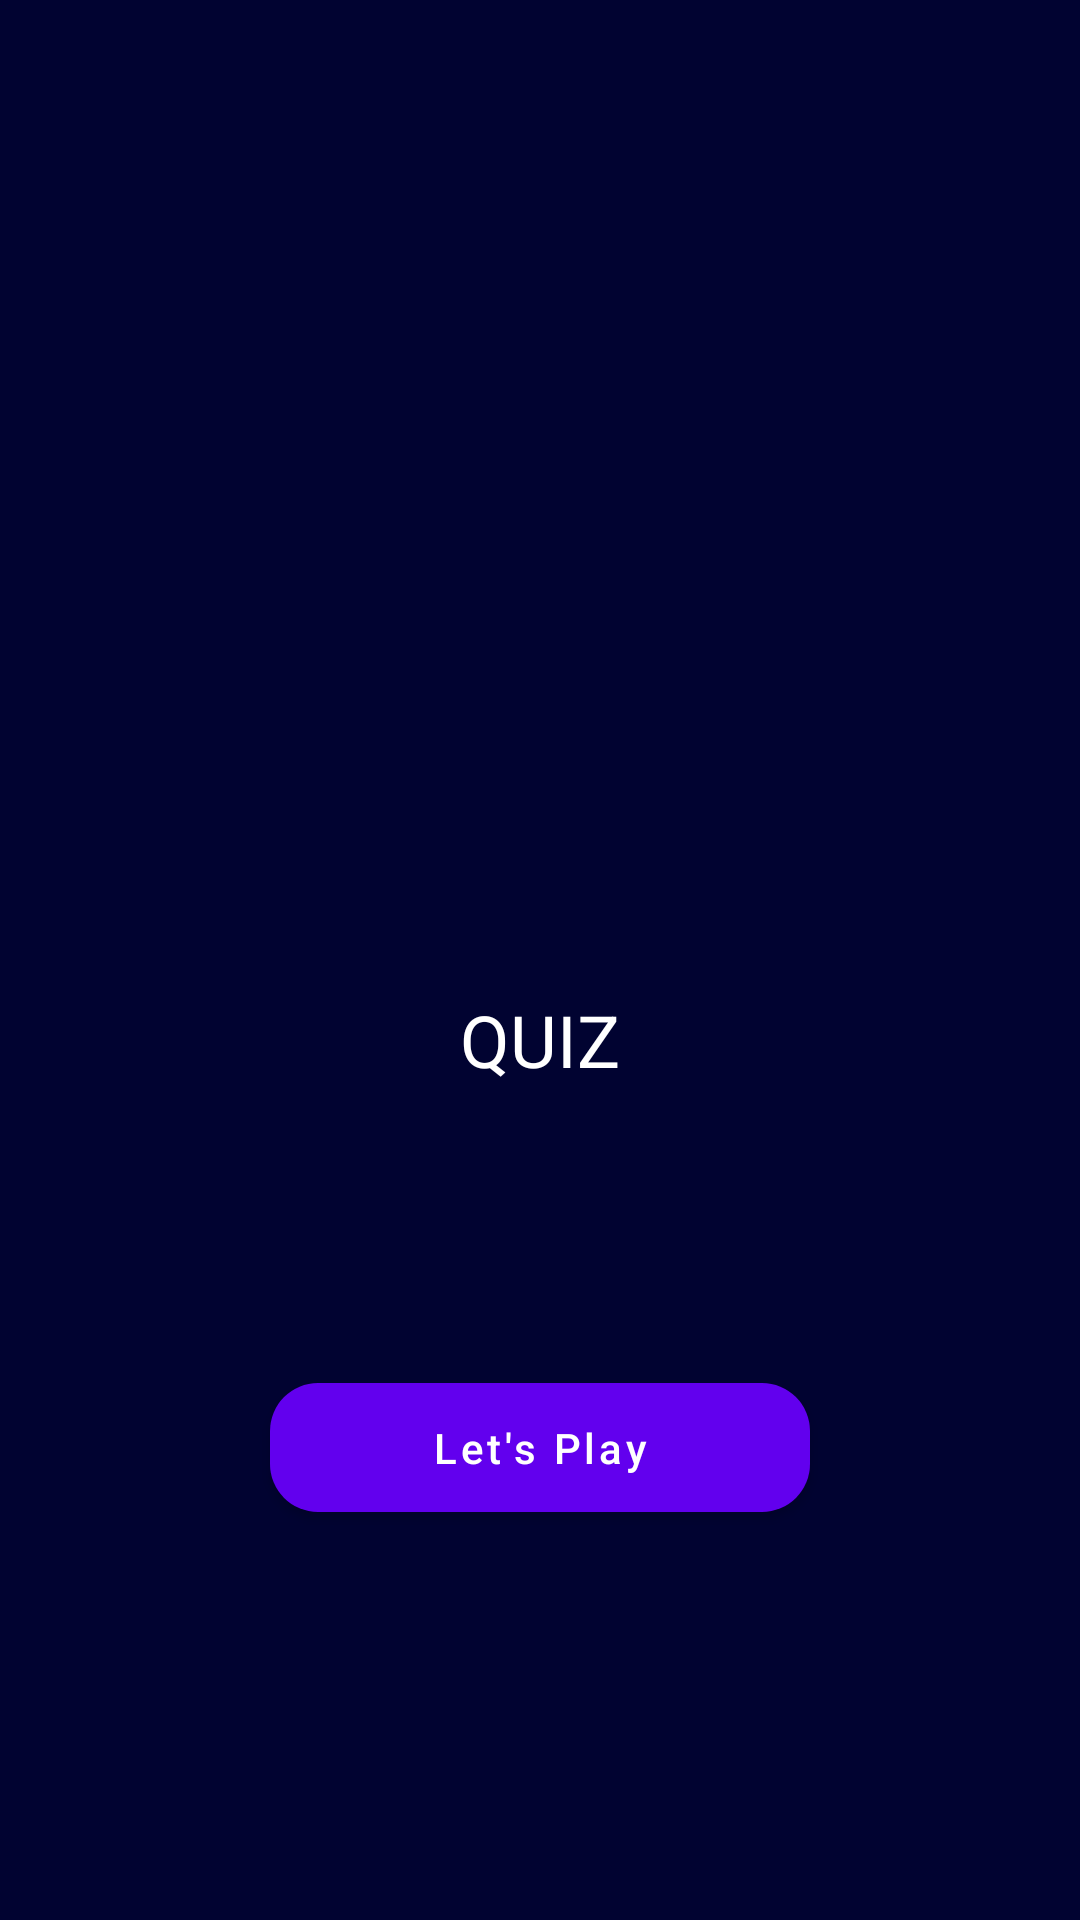

Write the Android layout XML for this screen, with the resource values it uses.
<!-- AndroidManifest.xml: application theme Theme.PlayQuiz -->
<!-- res/layout/fragment_main.xml -->
<?xml version="1.0" encoding="utf-8"?>
<layout xmlns:android="http://schemas.android.com/apk/res/android"
    xmlns:app="http://schemas.android.com/apk/res-auto"
    xmlns:tools="http://schemas.android.com/tools">

    <data>

        <variable
            name="viewModel"
            type="info.learncoding.playquiz.ui.main.MainViewModel" />
    </data>

    <androidx.constraintlayout.widget.ConstraintLayout
        android:layout_width="match_parent"
        android:layout_height="match_parent"
        android:background="@color/main_bg_color"
        android:padding="30dp"
        tools:context=".ui.main.MainFragment">

        <androidx.appcompat.widget.AppCompatImageView
            android:id="@+id/logo_image_view"
            android:layout_width="0dp"
            android:layout_height="200dp"
            android:scaleType="fitCenter"
            android:src="@drawable/logo"
            app:layout_constraintBottom_toTopOf="@id/lbl_quiz_text_view"
            app:layout_constraintEnd_toEndOf="parent"
            app:layout_constraintStart_toStartOf="parent"
            app:layout_constraintTop_toTopOf="parent"
            app:layout_constraintVertical_chainStyle="packed" />

        <com.google.android.material.textview.MaterialTextView
            android:id="@+id/lbl_quiz_text_view"
            android:layout_width="0dp"
            android:layout_height="wrap_content"
            android:layout_marginBottom="30dp"
            android:gravity="center"
            android:text="@string/quiz"
            android:textAppearance="@style/TextAppearance.AppCompat.Headline"
            android:textColor="@color/white"
            app:layout_constraintBottom_toTopOf="@id/highest_score_text_view"
            app:layout_constraintEnd_toEndOf="parent"
            app:layout_constraintStart_toStartOf="parent"
            app:layout_constraintTop_toBottomOf="@id/logo_image_view"
            tools:text="@string/quiz" />

        <com.google.android.material.textview.MaterialTextView
            android:id="@+id/highest_score_text_view"
            android:layout_width="0dp"
            android:layout_height="wrap_content"
            android:layout_marginBottom="30dp"
            android:gravity="center"
            android:text="@{@string/highest_score_point(viewModel.score)}"
            android:textAppearance="@style/TextAppearance.AppCompat.Headline"
            android:textColor="@color/white"
            app:layout_constraintBottom_toTopOf="@id/play_btn"
            app:layout_constraintEnd_toEndOf="parent"
            app:layout_constraintStart_toStartOf="parent"
            app:layout_constraintTop_toBottomOf="@id/lbl_quiz_text_view"
            tools:text="Highscore\n100 Point" />

        <com.google.android.material.button.MaterialButton
            android:id="@+id/play_btn"
            android:layout_width="0dp"
            android:layout_height="wrap_content"
            android:onClick="@{viewModel::letPlayClicked}"
            android:paddingTop="12dp"
            android:paddingBottom="12dp"
            android:text="@string/play_quiz"
            android:textAllCaps="false"
            app:cornerRadius="16dp"
            app:layout_constraintBottom_toBottomOf="parent"
            app:layout_constraintEnd_toEndOf="parent"
            app:layout_constraintStart_toStartOf="parent"
            app:layout_constraintTop_toBottomOf="@id/highest_score_text_view"
            app:layout_constraintWidth_percent="0.6" />
    </androidx.constraintlayout.widget.ConstraintLayout>
</layout>
<!-- resources referenced by this layout -->
<resources>
  <color name="main_bg_color">#FF010331</color>
  <color name="white">#FFFFFFFF</color>
  <string name="highest_score_point">Highscore\n %d Point</string>
  <string name="play_quiz">Let\'s Play</string>
  <string name="quiz">QUIZ</string>
  <style name="Theme.PlayQuiz" parent="Theme.MaterialComponents.DayNight.NoActionBar">
          
          <item name="colorPrimary">@color/purple_500</item>
          <item name="colorPrimaryVariant">@color/purple_700</item>
          <item name="colorOnPrimary">@color/white</item>
          
          <item name="colorSecondary">@color/teal_200</item>
          <item name="colorSecondaryVariant">@color/teal_700</item>
          <item name="colorOnSecondary">@color/black</item>
          
          <item name="android:statusBarColor" tools:targetApi="l">?attr/colorPrimaryVariant</item>
          
      </style>
  <color name="purple_500">#FF6200EE</color>
  <color name="purple_700">#FF3700B3</color>
  <color name="teal_200">#FF03DAC5</color>
  <color name="teal_700">#000000</color>
  <color name="black">#FF000000</color>
</resources>
